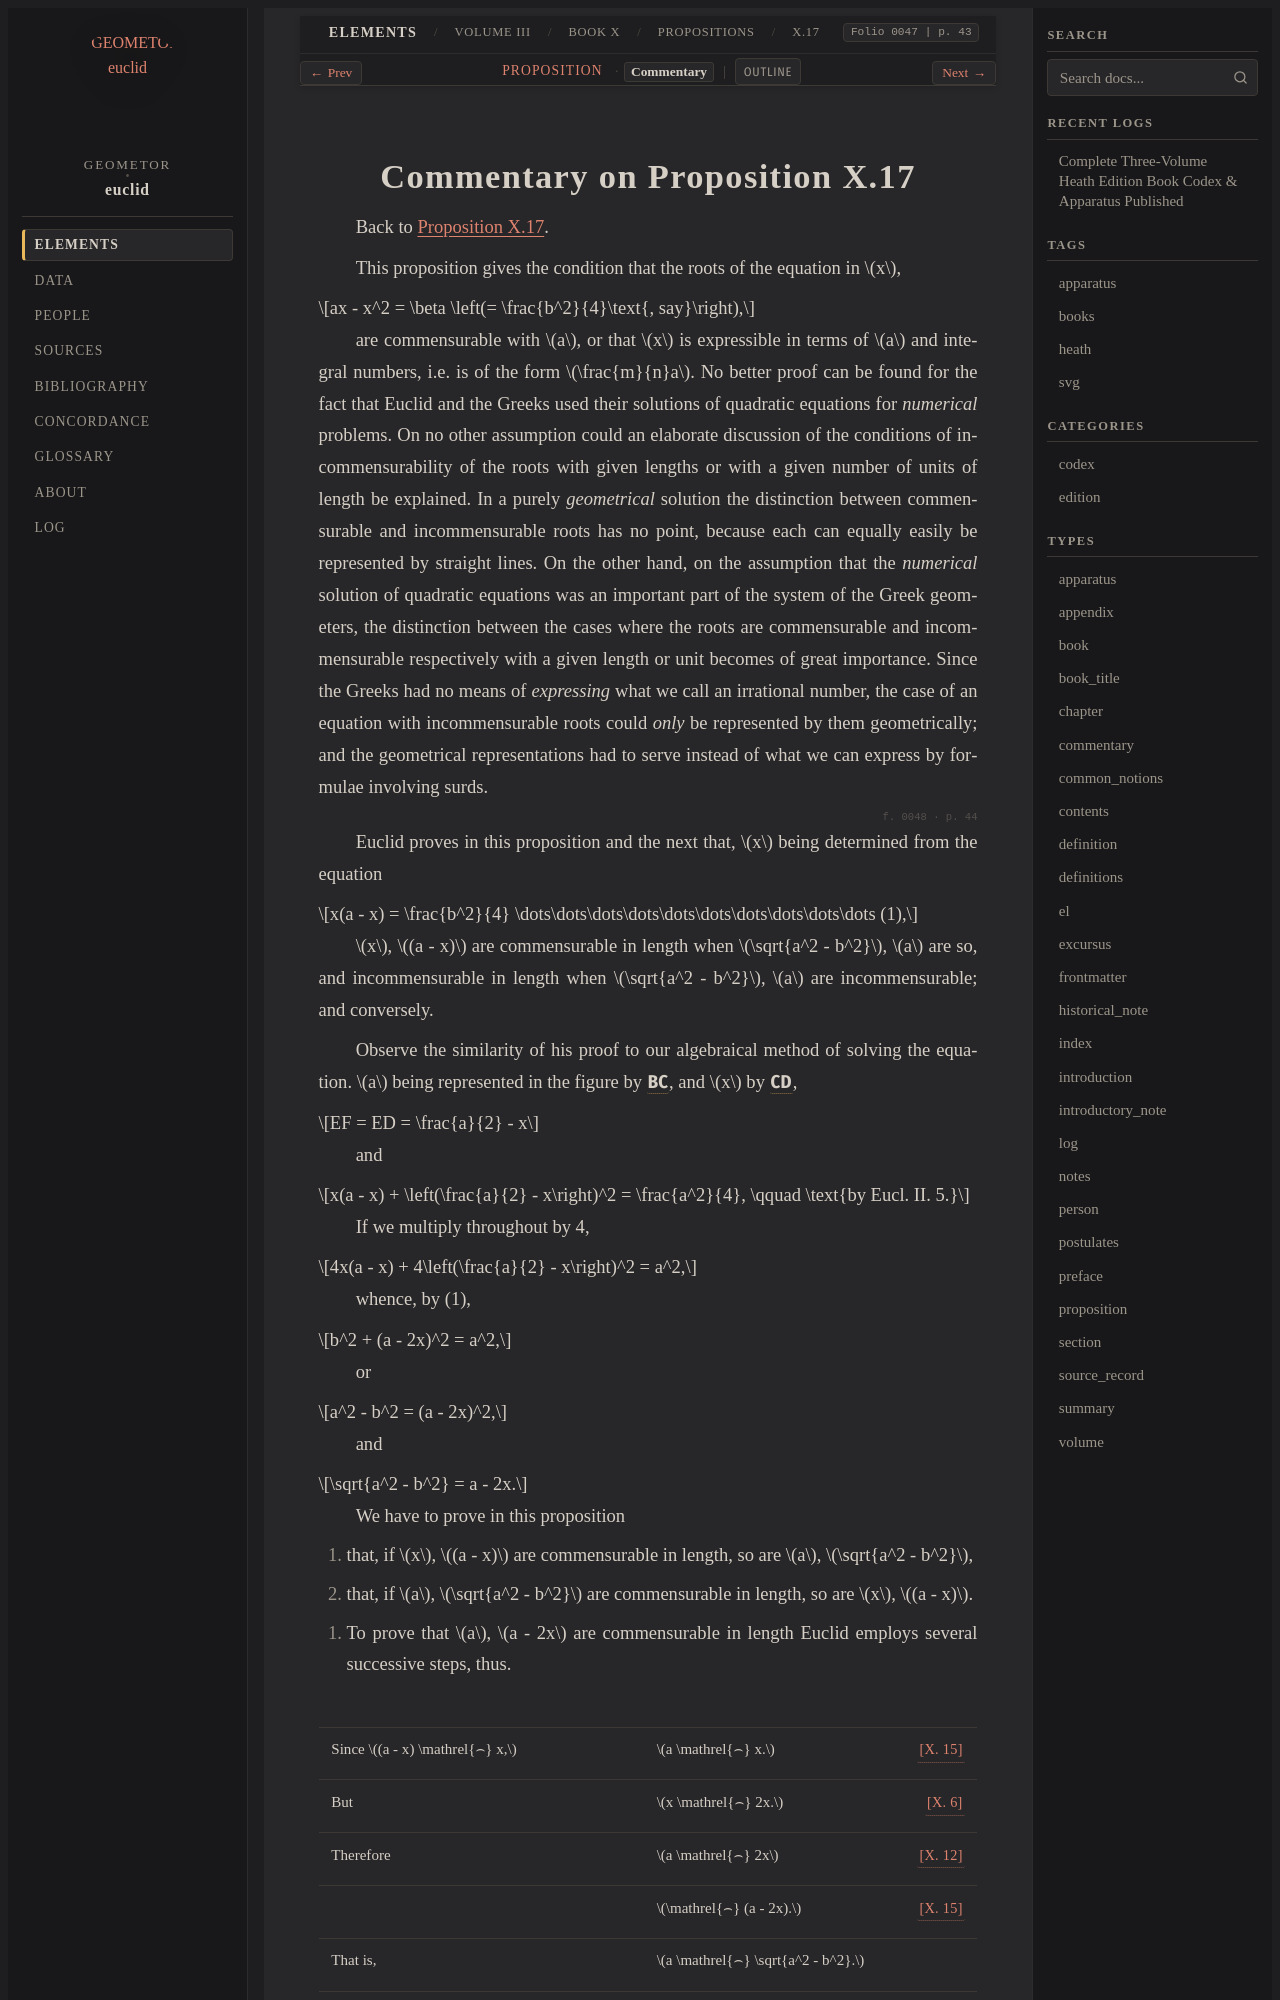

repository: geometor/euclid · page: heath/volume_III/book_x/propositions/017/commentary.html · generator: sphinx

:canonical_id: X.17.commentary
:volume: III
:book: X
:proposition: 17
:type: commentary
:title: Commentary on Proposition X.17
:folios: 0047, 0048, 0049
:folio: 0047
:page: 43
:pages: 43, 44, 45

.. _X.17.commentary:
